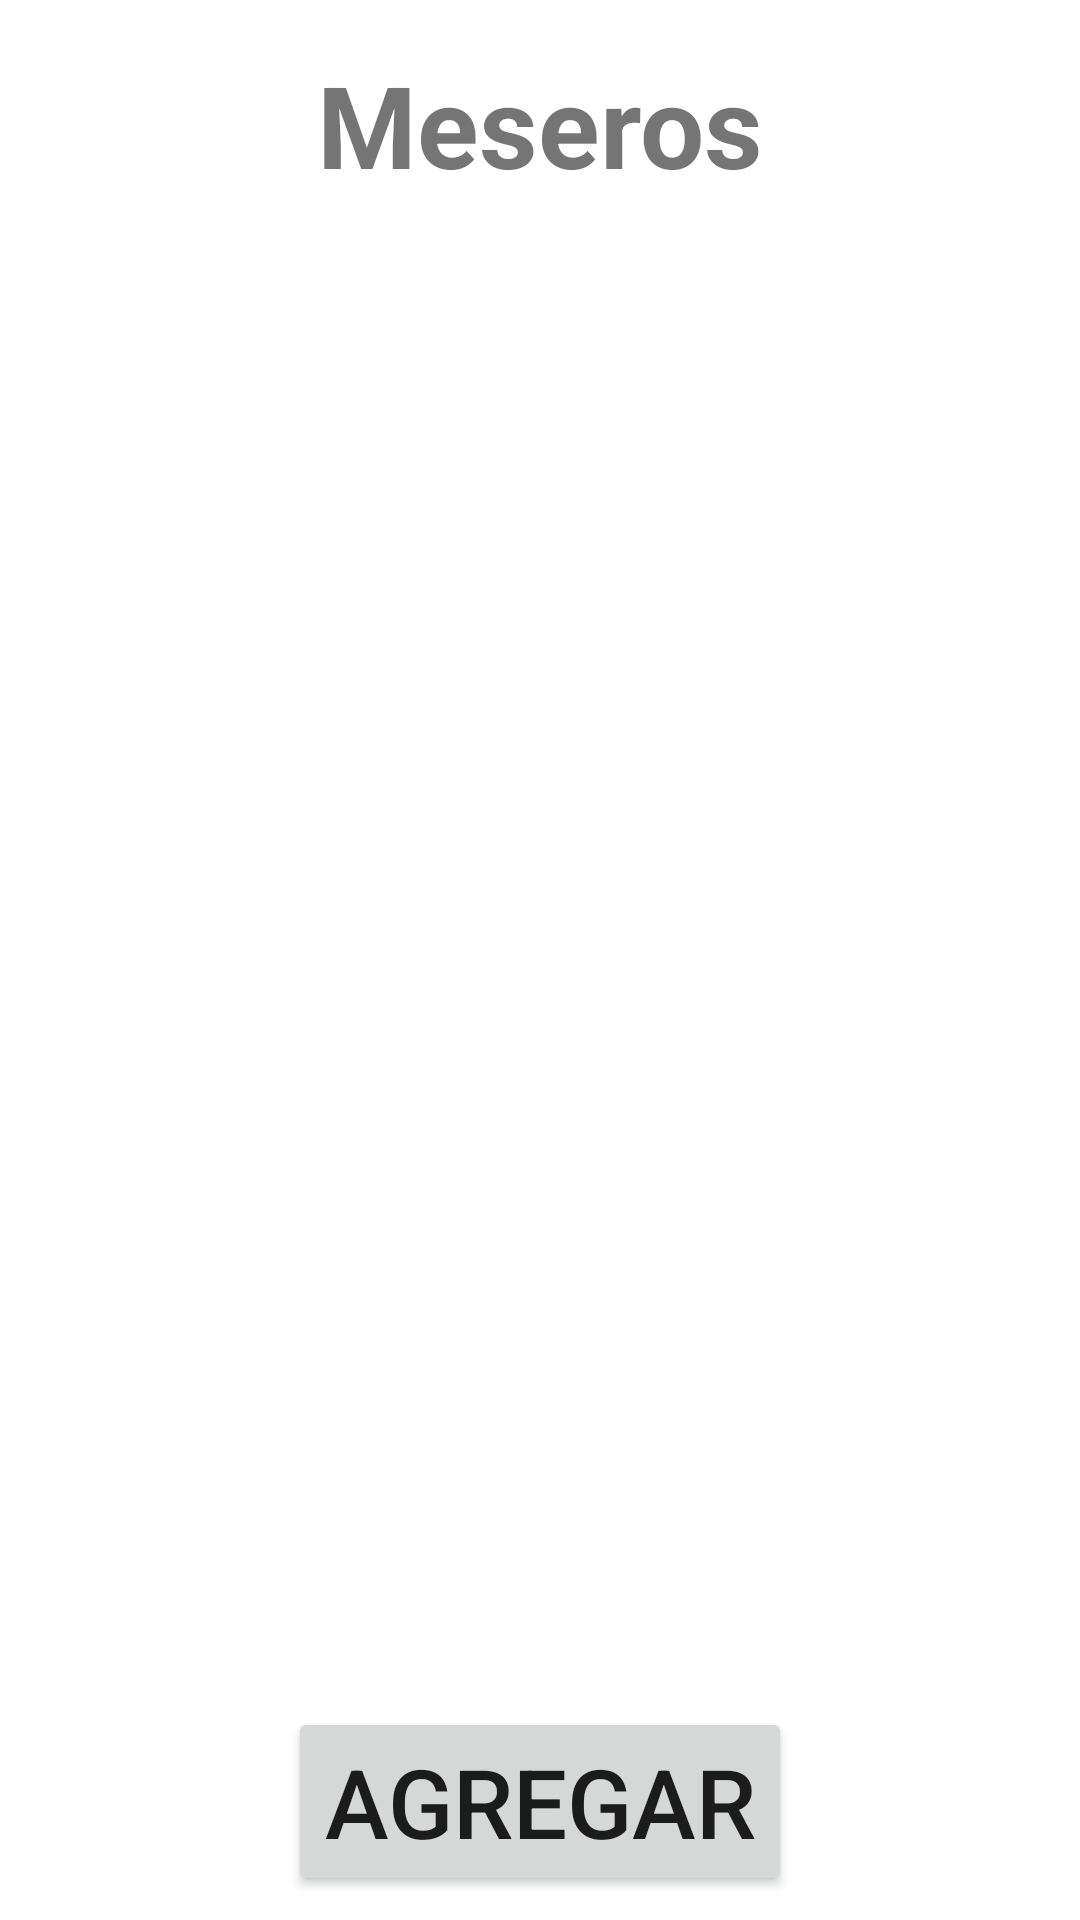

The Android layout XML behind this screen, and the referenced resources:
<!-- AndroidManifest.xml: application theme Theme.ElPaisanoMateus -->
<!-- res/layout/activity_waiters.xml -->
<?xml version="1.0" encoding="utf-8"?>
<androidx.constraintlayout.widget.ConstraintLayout
    xmlns:android="http://schemas.android.com/apk/res/android"
    xmlns:app="http://schemas.android.com/apk/res-auto"
    xmlns:tools="http://schemas.android.com/tools"
    android:layout_width="match_parent"
    android:layout_height="match_parent"
    tools:context=".WaitersActivity">

    <TextView
        android:id="@+id/waitersTextView"
        android:layout_width="wrap_content"
        android:layout_height="wrap_content"
        android:layout_marginTop="16dp"
        android:text="@string/waiters"
        android:textStyle="bold"
        android:textSize="38sp"
        app:layout_constraintEnd_toEndOf="parent"
        app:layout_constraintStart_toStartOf="parent"
        app:layout_constraintTop_toTopOf="parent" />

    <androidx.recyclerview.widget.RecyclerView
        android:id="@+id/waitersRecyclerView"
        android:layout_width="0dp"
        android:layout_height="0dp"
        android:layout_marginStart="8dp"
        android:layout_marginTop="16dp"
        android:layout_marginEnd="8dp"
        android:layout_marginBottom="16dp"
        app:layout_constraintBottom_toTopOf="@+id/addWaiterButton"
        app:layout_constraintEnd_toEndOf="parent"
        app:layout_constraintStart_toStartOf="parent"
        app:layout_constraintTop_toBottomOf="@+id/waitersTextView" />

    <Button
        android:id="@+id/addWaiterButton"
        android:layout_width="wrap_content"
        android:layout_height="wrap_content"
        android:layout_marginStart="16dp"
        android:layout_marginEnd="16dp"
        android:layout_marginBottom="8dp"
        android:text="@string/add_waiter_button"
        android:textSize="32sp"
        app:layout_constraintBottom_toBottomOf="parent"
        app:layout_constraintEnd_toEndOf="parent"
        app:layout_constraintStart_toStartOf="parent"/>

</androidx.constraintlayout.widget.ConstraintLayout>
<!-- resources referenced by this layout -->
<resources>
  <string name="add_waiter_button">Agregar</string>
  <string name="waiters">Meseros</string>
  <style name="Theme.ElPaisanoMateus" parent="Theme.MaterialComponents.DayNight.DarkActionBar">
          
          <item name="colorPrimary">@color/purple_500</item>
          <item name="colorPrimaryVariant">@color/purple_700</item>
          <item name="colorOnPrimary">@color/white</item>
          
          <item name="colorSecondary">@color/teal_200</item>
          <item name="colorSecondaryVariant">@color/teal_700</item>
          <item name="colorOnSecondary">@color/black</item>
          
          <item name="android:statusBarColor" tools:targetApi="l">?attr/colorPrimaryVariant</item>
          
      </style>
  <color name="purple_500">#FF6200EE</color>
  <color name="purple_700">#FF3700B3</color>
  <color name="white">#FFFFFFFF</color>
  <color name="teal_200">#FF03DAC5</color>
  <color name="teal_700">#FF018786</color>
  <color name="black">#FF000000</color>
</resources>
